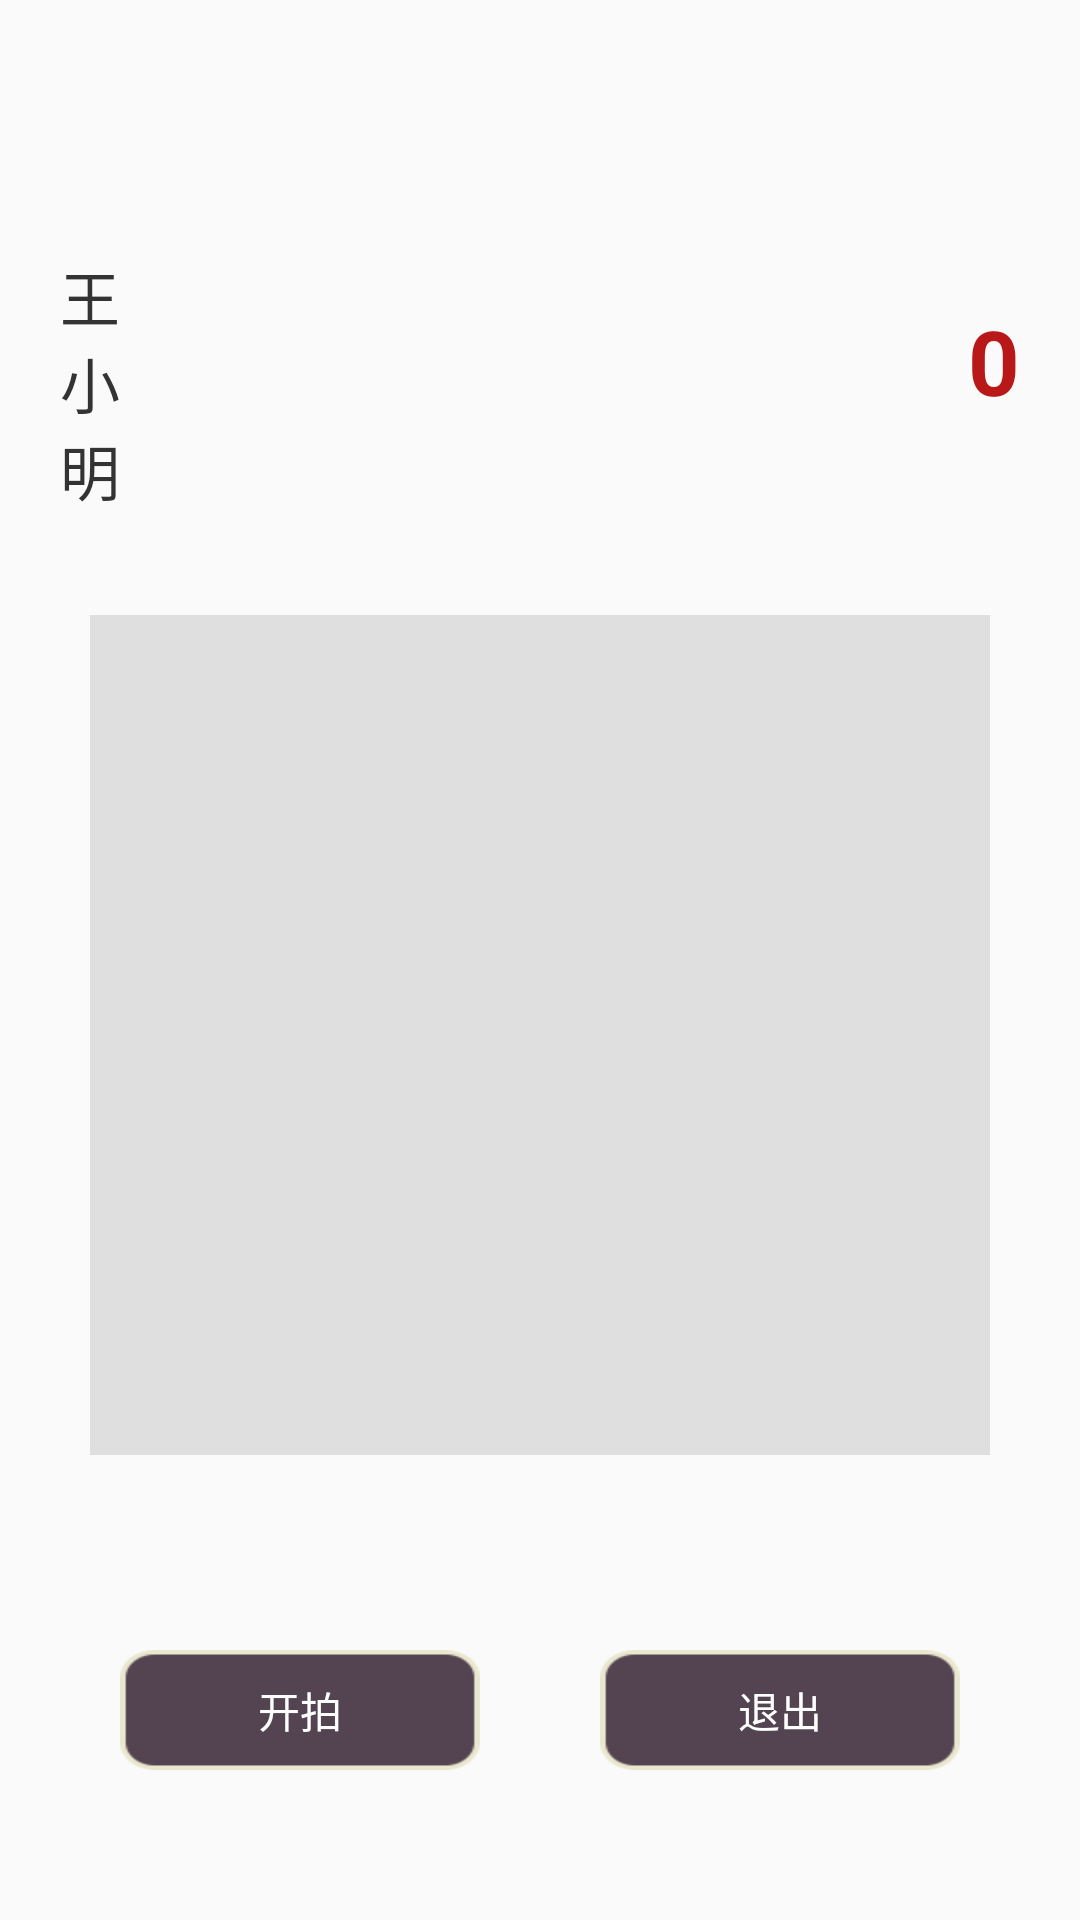

The Android layout XML behind this screen, and the referenced resources:
<!-- AndroidManifest.xml: application theme AppTheme -->
<!-- res/layout/fragment_auction.xml -->
<RelativeLayout xmlns:android="http://schemas.android.com/apk/res/android"
    xmlns:tools="http://schemas.android.com/tools"
    android:id="@+id/layout_auction"
    android:layout_width="match_parent"
    android:layout_height="match_parent"
    tools:context="com.simoncherry.shuihuccg.fragment.AuctionFragment" >
    
    <View 
        android:id="@+id/layout_tab_space"
        android:layout_width="match_parent"
        android:layout_height="70dp"
        android:layout_alignParentBottom="true"/>
    
    <Button
        android:id="@+id/btn_auction"
        android:layout_width="120dp"
        android:layout_height="40dp"
        android:layout_alignParentLeft="true"
        android:layout_alignParentBottom="true"
        android:layout_marginBottom="50dp"
        android:layout_marginLeft="40dp"
        android:background="@drawable/btn_selector"
        android:textColor="@color/white"
        android:text="开拍" />

    <Button
        android:id="@+id/btn_ignore"
        android:layout_width="120dp"
        android:layout_height="40dp"
        android:layout_alignParentRight="true"
        android:layout_alignParentBottom="true"
        android:layout_marginBottom="50dp"
        android:layout_marginRight="40dp"
        android:background="@drawable/btn_selector"
        android:textColor="@color/white"
        android:text="退出" />
    
    <ImageView
        android:id="@+id/img_auction_chara"
        android:layout_width="100dp"
        android:layout_height="155dp"
        android:layout_alignParentLeft="true"
        android:layout_alignParentTop="true"
        android:layout_marginLeft="40dp"
        android:layout_marginTop="50dp" />
    
    <TextView 
        android:id="@+id/tv_host_name"
        android:layout_width="20dp"
        android:layout_height="155dp"
        android:layout_alignParentLeft="true"
        android:layout_alignParentTop="true"
        android:layout_marginLeft="20dp"
        android:layout_marginTop="50dp"
        android:gravity="center"
        android:textSize="20sp"
        android:textColor="@color/text_normal_color"
        android:text="@string/chara_name_0"
        android:visibility="visible" />

    <ListView 
        android:id="@+id/auction_list"
        android:layout_width="300dp"
        android:layout_height="280dp"
        android:layout_centerHorizontal="true"
        android:layout_below="@+id/img_auction_chara"
        android:background="#a0d0d0d0" >
    </ListView>

    <ImageView
        android:id="@+id/img_auction_card"
        android:layout_width="80dp"
        android:layout_height="120dp"
        android:layout_alignParentRight="true"
        android:layout_alignParentTop="true"
        android:layout_marginRight="70dp"
        android:layout_marginTop="50dp" />
    
    <ImageView
        android:id="@+id/img_new_logo"
        android:layout_width="50dp"
        android:layout_height="50dp"
        android:layout_alignParentRight="true"
        android:layout_alignParentTop="true"
        android:layout_marginRight="50dp"
        android:layout_marginTop="30dp"
        android:src="@drawable/new_logo"
        android:visibility="invisible" />
    
    <TextView
        android:id="@+id/tv_auction_dialog"
        android:layout_width="120dp"
        android:layout_height="60dp"
        android:layout_centerHorizontal="true"
        android:layout_alignParentTop="true"
        android:layout_marginTop="90dp"
        android:background="@drawable/shop_bubble_dialog"
        android:gravity="center"
        android:paddingLeft="20dp"
        android:textSize="16sp"
        android:text="谁要竞价？"
        android:visibility="invisible" />
    
    <TextView
        android:id="@+id/tv_auction_list_loading"
        android:layout_width="wrap_content"
        android:layout_height="wrap_content"
        android:layout_alignParentBottom="true"
        android:layout_centerHorizontal="true"
        android:layout_marginBottom="270dp"
        android:gravity="center"
        android:textColor="#333333"
        android:textStyle="bold"
        android:textSize="20sp"
        android:text="小伙伴们考虑中"
        android:visibility="invisible" />
    
    <TextView
        android:id="@+id/tv_player_dialog"
        android:layout_width="120dp"
        android:layout_height="60dp"
        android:layout_centerHorizontal="true"
        android:layout_alignParentBottom="true"
        android:layout_marginBottom="100dp"
        android:background="@drawable/shop_bubble_dialog"
        android:gravity="center"
        android:paddingLeft="20dp"
        android:textSize="16sp"
        android:text="我这张怎样"
        android:visibility="invisible" />
    
    <TextView
        android:id="@+id/tv_card_value" 
        android:layout_width="wrap_content"
        android:layout_height="wrap_content"
        android:layout_alignParentRight="true"
        android:layout_alignParentTop="true"
        android:layout_marginRight="20dp"
        android:layout_marginTop="100dp"
        android:gravity="center"
        android:textColor="#b81818"
        android:textStyle="bold"
        android:textSize="30sp"
        android:text="0" >
    </TextView>

</RelativeLayout>
<!-- resources referenced by this layout -->
<resources>
  <color name="text_normal_color">#333333</color>
  <color name="white">#ffffff</color>
  <!-- drawable btn_selector (drawable) -->
  <?xml version="1.0" encoding="utf-8" ?>
       <selector xmlns:android="http://schemas.android.com/apk/res/android">   	<item         android:drawable="@drawable/btn_negotiate_normal"        android:state_pressed="false"/>    <item         android:drawable="@drawable/btn_negotiate_pressed"        android:state_pressed="true"/>     </selector>
  <!-- drawable new_logo: png bitmap (drawable-ldpi, 13590 bytes) -->
  <!-- drawable shop_bubble_dialog: png bitmap (drawable-ldpi, 4929 bytes) -->
  <string name="chara_name_0">王小明</string>
  <style name="AppTheme" parent="AppBaseTheme">
          
      </style>
  <!-- drawable btn_negotiate_normal: png bitmap (drawable, 4836 bytes) -->
  <!-- drawable btn_negotiate_pressed: png bitmap (drawable, 3975 bytes) -->
  <style name="AppBaseTheme" parent="Theme.AppCompat.Light">
          
      </style>
</resources>
